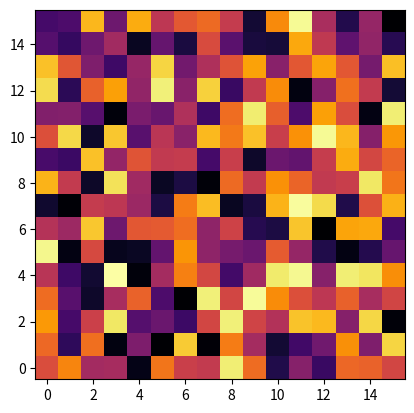

Here is the Python script that generated this plot:
import numpy as np
import matplotlib.pyplot as plt

np1 = np.asarray([[1,2,3],[1,2,3]])
print(np1)
print(type(np1))
print(np1.shape)

fig = plt.figure()
plt.imshow(np1, cmap='inferno', origin='lower')
plt.show()

#np2 =np1.reshape(2,4,1)
#print(np2)
#print(np2.shape)
#print(np2.dtype.name)
#plt.imshow(np2, cmap='inferno', origin='lower')
#plt.show()

print(np.full((16,16), 8))
print(np.random.random((16,16)))
plt.imshow(np.random.random((16,16)), cmap='inferno', origin='lower')
plt.show()

list2 = ["AAA-%s"%i for i in np.arange(5) if (i%2==0)]
print(list2)

